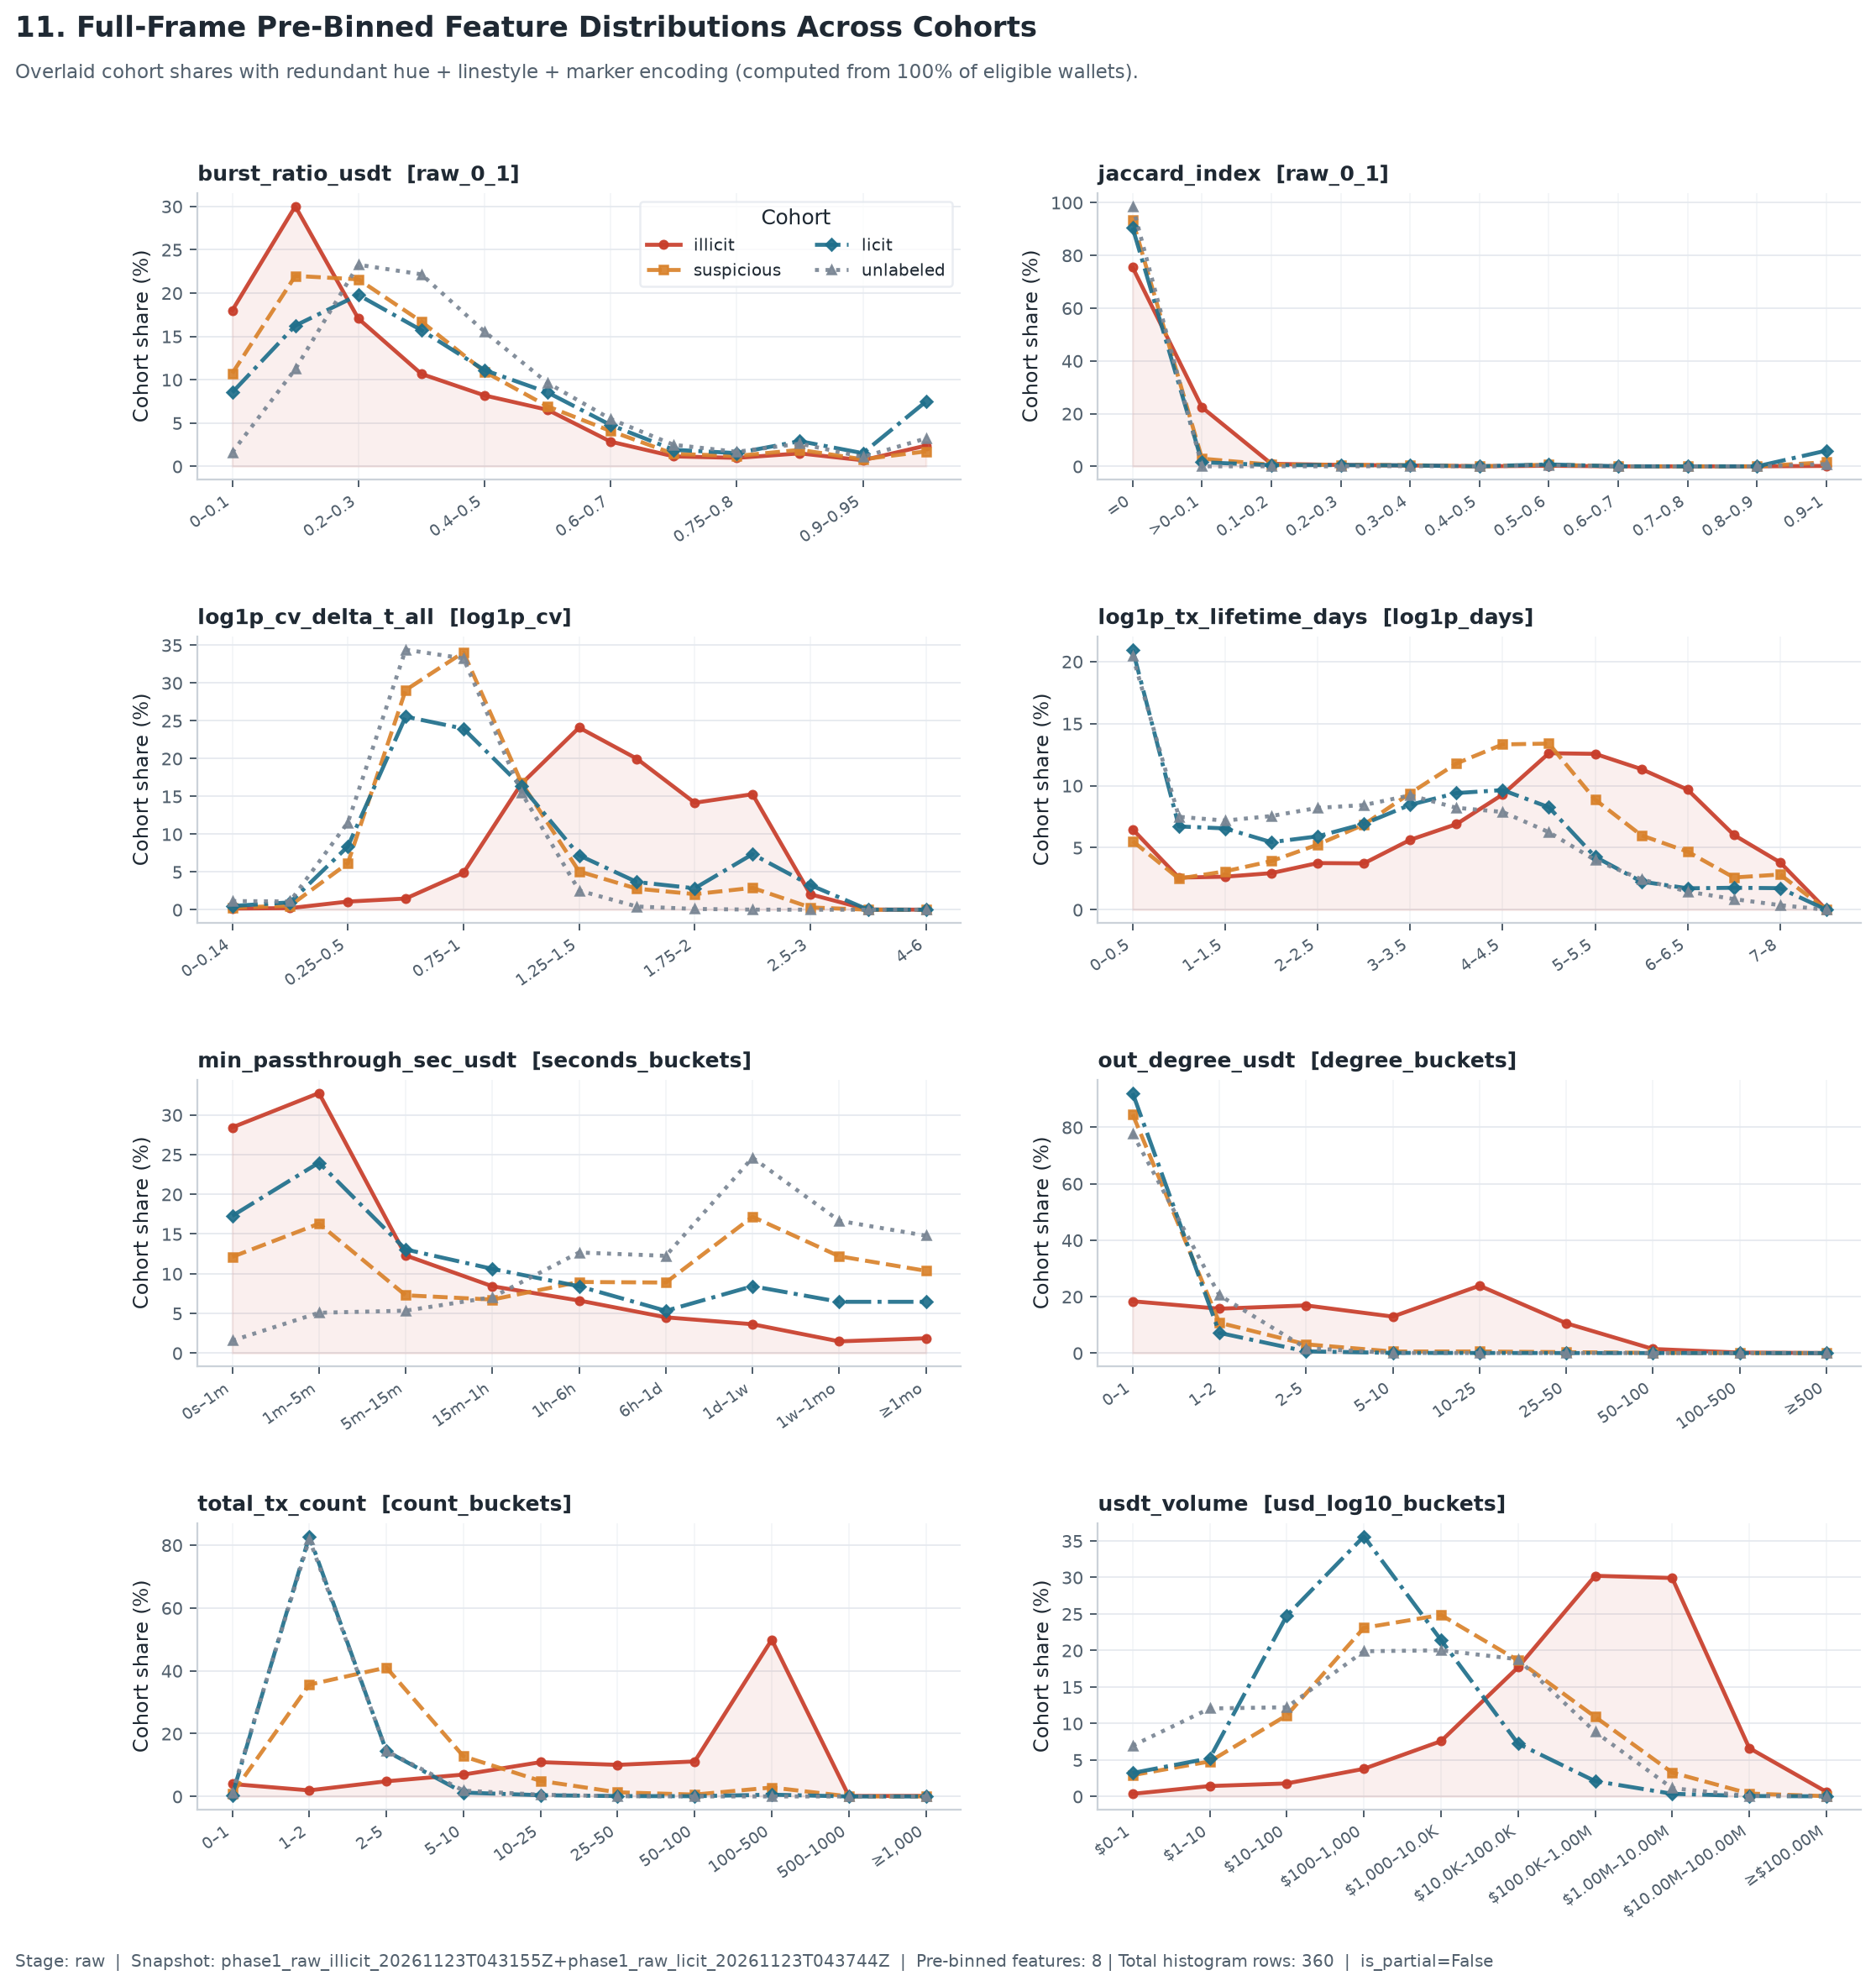

Values plotted in this chart, from the file beside it:
feature, scale, wallet_class, bin_index, bin_low, bin_high, count, share, denominator
burst_ratio_usdt, raw_0_1, illicit, 0, 0.0, 0.1, 2297, 0.18, 12764
burst_ratio_usdt, raw_0_1, illicit, 1, 0.1, 0.2, 3830, 0.3001, 12764
burst_ratio_usdt, raw_0_1, illicit, 2, 0.2, 0.3, 2176, 0.1705, 12764
burst_ratio_usdt, raw_0_1, illicit, 3, 0.3, 0.4, 1361, 0.1066, 12764
burst_ratio_usdt, raw_0_1, illicit, 4, 0.4, 0.5, 1045, 0.08187, 12764
burst_ratio_usdt, raw_0_1, illicit, 5, 0.5, 0.6, 833, 0.06526, 12764
burst_ratio_usdt, raw_0_1, illicit, 6, 0.6, 0.7, 364, 0.02852, 12764
burst_ratio_usdt, raw_0_1, illicit, 7, 0.7, 0.75, 147, 0.01152, 12764
burst_ratio_usdt, raw_0_1, illicit, 8, 0.75, 0.8, 125, 0.009793, 12764
burst_ratio_usdt, raw_0_1, illicit, 9, 0.8, 0.9, 191, 0.01496, 12764
burst_ratio_usdt, raw_0_1, illicit, 10, 0.9, 0.95, 90, 0.007051, 12764
burst_ratio_usdt, raw_0_1, illicit, 11, 0.95, 1, 305, 0.0239, 12764
burst_ratio_usdt, raw_0_1, licit, 0, 0.0, 0.1, 3236, 0.08524, 37965
burst_ratio_usdt, raw_0_1, licit, 1, 0.1, 0.2, 6167, 0.1624, 37965
burst_ratio_usdt, raw_0_1, licit, 2, 0.2, 0.3, 7509, 0.1978, 37965
burst_ratio_usdt, raw_0_1, licit, 3, 0.3, 0.4, 5963, 0.1571, 37965
burst_ratio_usdt, raw_0_1, licit, 4, 0.4, 0.5, 4217, 0.1111, 37965
burst_ratio_usdt, raw_0_1, licit, 5, 0.5, 0.6, 3239, 0.08532, 37965
burst_ratio_usdt, raw_0_1, licit, 6, 0.6, 0.7, 1811, 0.0477, 37965
burst_ratio_usdt, raw_0_1, licit, 7, 0.7, 0.75, 725, 0.0191, 37965
burst_ratio_usdt, raw_0_1, licit, 8, 0.75, 0.8, 580, 0.01528, 37965
burst_ratio_usdt, raw_0_1, licit, 9, 0.8, 0.9, 1103, 0.02905, 37965
burst_ratio_usdt, raw_0_1, licit, 10, 0.9, 0.95, 578, 0.01522, 37965
burst_ratio_usdt, raw_0_1, licit, 11, 0.95, 1, 2837, 0.07473, 37965
burst_ratio_usdt, raw_0_1, suspicious, 0, 0.0, 0.1, 25266, 0.1073, 235556
burst_ratio_usdt, raw_0_1, suspicious, 1, 0.1, 0.2, 51766, 0.2198, 235556
burst_ratio_usdt, raw_0_1, suspicious, 2, 0.2, 0.3, 50830, 0.2158, 235556
burst_ratio_usdt, raw_0_1, suspicious, 3, 0.3, 0.4, 39345, 0.167, 235556
burst_ratio_usdt, raw_0_1, suspicious, 4, 0.4, 0.5, 25740, 0.1093, 235556
burst_ratio_usdt, raw_0_1, suspicious, 5, 0.5, 0.6, 16316, 0.06927, 235556
burst_ratio_usdt, raw_0_1, suspicious, 6, 0.6, 0.7, 9606, 0.04078, 235556
burst_ratio_usdt, raw_0_1, suspicious, 7, 0.7, 0.75, 3401, 0.01444, 235556
burst_ratio_usdt, raw_0_1, suspicious, 8, 0.75, 0.8, 2821, 0.01198, 235556
burst_ratio_usdt, raw_0_1, suspicious, 9, 0.8, 0.9, 4492, 0.01907, 235556
burst_ratio_usdt, raw_0_1, suspicious, 10, 0.9, 0.95, 1914, 0.008125, 235556
burst_ratio_usdt, raw_0_1, suspicious, 11, 0.95, 1, 4059, 0.01723, 235556
burst_ratio_usdt, raw_0_1, unlabeled, 0, 0.0, 0.1, 187, 0.0162, 11545
burst_ratio_usdt, raw_0_1, unlabeled, 1, 0.1, 0.2, 1296, 0.1123, 11545
burst_ratio_usdt, raw_0_1, unlabeled, 2, 0.2, 0.3, 2686, 0.2327, 11545
burst_ratio_usdt, raw_0_1, unlabeled, 3, 0.3, 0.4, 2558, 0.2216, 11545
burst_ratio_usdt, raw_0_1, unlabeled, 4, 0.4, 0.5, 1795, 0.1555, 11545
burst_ratio_usdt, raw_0_1, unlabeled, 5, 0.5, 0.6, 1112, 0.09632, 11545
burst_ratio_usdt, raw_0_1, unlabeled, 6, 0.6, 0.7, 631, 0.05466, 11545
burst_ratio_usdt, raw_0_1, unlabeled, 7, 0.7, 0.75, 287, 0.02486, 11545
burst_ratio_usdt, raw_0_1, unlabeled, 8, 0.75, 0.8, 194, 0.0168, 11545
burst_ratio_usdt, raw_0_1, unlabeled, 9, 0.8, 0.9, 302, 0.02616, 11545
burst_ratio_usdt, raw_0_1, unlabeled, 10, 0.9, 0.95, 125, 0.01083, 11545
burst_ratio_usdt, raw_0_1, unlabeled, 11, 0.95, 1, 372, 0.03222, 11545
jaccard_index, raw_0_1, illicit, 0, 0.0, 1e-09, 10118, 0.7541, 13417
jaccard_index, raw_0_1, illicit, 1, 1e-09, 0.1, 3000, 0.2236, 13417
jaccard_index, raw_0_1, illicit, 2, 0.1, 0.2, 129, 0.009615, 13417
jaccard_index, raw_0_1, illicit, 3, 0.2, 0.3, 71, 0.005292, 13417
jaccard_index, raw_0_1, illicit, 4, 0.3, 0.4, 45, 0.003354, 13417
jaccard_index, raw_0_1, illicit, 5, 0.4, 0.5, 2, 0.0001491, 13417
jaccard_index, raw_0_1, illicit, 6, 0.5, 0.6, 30, 0.002236, 13417
jaccard_index, raw_0_1, illicit, 7, 0.6, 0.7, 0, 0.0, 13417
jaccard_index, raw_0_1, illicit, 8, 0.7, 0.8, 0, 0.0, 13417
jaccard_index, raw_0_1, illicit, 9, 0.8, 0.9, 0, 0.0, 13417
jaccard_index, raw_0_1, illicit, 10, 0.9, 1, 22, 0.00164, 13417
jaccard_index, raw_0_1, licit, 0, 0.0, 1e-09, 122593, 0.9042, 135588
... 300 more rows
